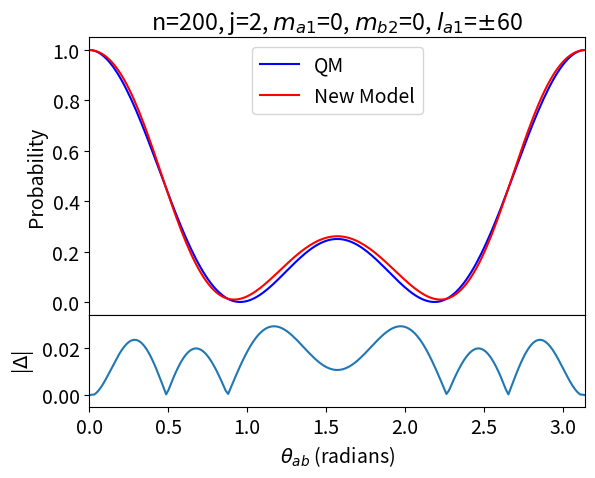

This chart was generated by the following Python code:
import scipy.special
import math
from math import factorial as mf
import numpy as np
import matplotlib.pyplot as plt



# This program generates probability distributions over theta_ab for any choice of n, j, m_a1, m_b2, and possibly l_a1.
# It is not written for computational speed!

# Begin user Inputs:
# Note: computational time increases with increasing n, increasing j, and decreasing magnitude of m and l.
n = 200
j = 2
m_a1 = 0
m_b2 = 0

# Treat l_at as a nuisance variable (Increases computational time)?
s_l_a1 = False
# If false, l_a1 will be taken as an additional conditioning variable, which decreases computational time significantly.
l_a1 = 60        # If s_l_a1 = False, l_a1 must be chosen. This value must not exceed |(n/2)-j| in magnitude and |l_a1 - |(n/2)-j|| must be an integer.
# End user inputs


# Handle errors in choosing l_a1
error = False
# Check l_a1
if not s_l_a1:
    if not abs(l_a1 - n/2 - j)%1==0 or abs(l_a1) > abs(n/2 - j):
        error = True
        print('Choice of l_a1 is invalid!')


# Define quantum numbers in terms of counts:
# Columns: [AA,AB,BA,BB,CC,CD,DC,DD]
n_def = [1, 1, 1, 1, 1, 1, 1, 1]
j_def = [0, 0, 0, 0, 1/2, 1/2, 1/2, 1/2]
m_a1_def = [0, 0, 0, 0, 1/2, 1/2, -1/2, -1/2]
m_b2_def = [0, 0, 0, 0, 1/2, -1/2, 1/2, -1/2]
l_a1_def = [1/2, 1/2, -1/2, -1/2, 0, 0, 0, 0]
l_b2_def = [1/2, -1/2, 1/2, -1/2, 0, 0, 0, 0]
b_map_def = [0, 1, 1, 0, 0, 1, 1, 0]
DD_def = [0, 0, 0, 0, 0, 0, 0, 1]

# We use DD rather than the path quantum number nu in this program because its range is simpler to define.
# The quantum number nu will be calculated before calculating Upsilon_a and Upsilon_b.
# With all other quantum numbers fixed, each unique choice of DD is equivalent to a unique choice of nu.

# Invert the quantum number matrix, which will be used to map from quantum numbers to counts
coefficient_array = np.linalg.inv(np.array([n_def, j_def, m_a1_def, m_b2_def, l_a1_def, l_b2_def, b_map_def, DD_def]))

# Calculate the cardinality of the ontic states in Alice's and Bob's contextual sets (\varepsilon).
def card_alice(counts_):
    # Count index: AA=0, AB=1, BA=2, BB=3, CC=4, CD=5, DC=6, DD=7

    # x = True bypasses numerical approximations used in scipy.special.factorial. This increases computational time.
    # x= False leads to numerical instabilities and overflow issues for large n (no longer ints)
    x = True

    # The base-4 counts associated with Alice's event
    A_a1 = counts_[0] + counts_[1]
    B_a1 = counts_[2] + counts_[3]
    C_a1 = counts_[4] + counts_[5]
    D_a1 = counts_[6] + counts_[7]

    # The factorials we will need
    n_a = scipy.special.factorial(A_a1, exact=x)
    n_b = scipy.special.factorial(B_a1, exact=x)
    n_c = scipy.special.factorial(C_a1, exact=x)
    n_d = scipy.special.factorial(D_a1, exact=x)
    d_aa = scipy.special.factorial(counts_[0], exact=x)
    d_ab = scipy.special.factorial(counts_[1], exact=x)
    d_ba = scipy.special.factorial(counts_[2], exact=x)
    d_bb = scipy.special.factorial(counts_[3], exact=x)
    d_cc = scipy.special.factorial(counts_[4], exact=x)
    d_cd = scipy.special.factorial(counts_[5], exact=x)
    d_dc = scipy.special.factorial(counts_[6], exact=x)
    d_dd = scipy.special.factorial(counts_[7], exact=x)

    # Calculating the cardinality of Alice's contextual set
    cardinality_alice = (n_a*n_b*n_c*n_d/(d_aa*d_ab*d_ba*d_bb*d_cc*d_cd*d_dc*d_dd))

    return cardinality_alice


def card_bob(counts_):
    # Count index: AA=0, AB=1, BA=2, BB=3, CC=4, CD=5, DC=6, DD=7

    # x = True bypasses numerical approximations used in scipy.special.factorial.
    # x= False leads to numerical instabilities and overflow issues for large n (no longer ints)
    x = True

    # The base-4 counts associated with Bob's event
    A_b2 = counts_[0] + counts_[2]
    B_b2 = counts_[1] + counts_[3]
    C_b2 = counts_[4] + counts_[6]
    D_b2 = counts_[5] + counts_[7]

    # The factorial we will need
    n_a = scipy.special.factorial(A_b2, exact=x)
    n_b = scipy.special.factorial(B_b2, exact=x)
    n_c = scipy.special.factorial(C_b2, exact=x)
    n_d = scipy.special.factorial(D_b2, exact=x)
    d_aa = scipy.special.factorial(counts_[0], exact=x)
    d_ab = scipy.special.factorial(counts_[1], exact=x)
    d_ba = scipy.special.factorial(counts_[2], exact=x)
    d_bb = scipy.special.factorial(counts_[3], exact=x)
    d_cc = scipy.special.factorial(counts_[4], exact=x)
    d_cd = scipy.special.factorial(counts_[5], exact=x)
    d_dc = scipy.special.factorial(counts_[6], exact=x)
    d_dd = scipy.special.factorial(counts_[7], exact=x)

    # Calculating the cardinality of Alice's contextual set
    cardinality_bob = (n_a*n_b*n_c*n_d/(d_aa*d_ab*d_ba*d_bb*d_cc*d_cd*d_dc*d_dd))
    return cardinality_bob


# This is Upsilon, where summation ranges for l_a1, l_b2, and nu_0_a1_b2 are determined through a guess and check method.
# Each possible combination of these quantum numbers is considered, without taking into account their interdependence.
# This speeds up development time when considering different choices of quantum numbers, but drastically increases computational time.
# The vast majority of trials end in error.
def ontic_state_count(n_, j_, m_a1_, m_b2_, l_a1_, bmap_, s_l_a1_, coefficient_array_):

    # Initialize the ontic state count
    ontic_state_count_ = 0

    # Check to see if we should sum over all values of l_a1
    if s_l_a1_:
        # Define l_a1 range
        l_a1_range_ = np.arange(-(n_ / 2 - j_), (n_ / 2 - j_) + 1, 1)
    else:
        # Define l_a1 range
        l_a1_range_ = np.array([l_a1_])

    # Define the range for l_b2
    l_b2_range_ = np.arange(-(n_ / 2 - j_), (n_ / 2 - j_) + 1, 1)

    # Sum over l_a1 and l_b2
    for i_a in range(len(l_a1_range_)):
        for i_b in range(len(l_b2_range_)):

            # Define DD range
            DD_range_ = np.arange(0, min(j_ - m_a1_, j_ - m_b2_) + 1, 1)

            # Define array to store quantum numbers (to be used with the coefficient array to calculate counts)
            q_number_array = np.ndarray(shape=(8, 8))

            # Define the count array to store the counts associated with each set of quantum numbers
            count_array = []

            # Sum over the path degree of freedom
            for k in range(len(DD_range_)):

                # Fill the quantum number array
                q_number_array[:] = n_, j_, m_a1_, m_b2_, l_a1_range_[i_a], l_b2_range_[i_b], bmap_, DD_range_[k]

                # Calculate the associated counts using the inverted matrix calculated earlier
                count_array.append(np.sum(q_number_array * coefficient_array_, 1))

            # Make sure the count array is valid. This is where we deal with invalid combinations of quantum numbers.
            count_array = np.asarray(count_array)
            count_array_groomed = []

            # Identify situations in which some error has prevented a single set of counts from being defined.
            if len(count_array) > 0:

                # Identify the invalid entries in the count array.
                # Inner condition 1 requires that each count is greater than 0
                # Inner condition 2 requires that each count is an integer
                # If both conditions are met for all 8 counts, the outer condition is met.
                mask = np.where(np.sum(np.where((count_array >= 0) & (count_array % 1 == 0), 1, 0), 1) == 8, 1, 0)

                # Fill a new array with only the sets of counts that were determined to be valid.
                for t in range(len(mask)):
                    if mask[t] == 1:
                        count_array_groomed.append(count_array[t])

                # Identify situations in which there are no valid sets of counts
                if len(count_array_groomed) > 0:
                    count_array_groomed = np.asarray(count_array_groomed, dtype=int)
                    
                    # Define range to iterate over
                    sum_range = len(count_array_groomed)
                    
                    # Calculate the path quantum number nu_0_a1_b2 and the contextual set cardinalities for all valid sets of counts
                    # Initialize Upsilon_a and Upsilon_b
                    Upsilon_a = 0
                    Upsilon_b = 0
                    nu_0_a1_b2 = []
                    for i in range(sum_range):
                        # Calculate the path quantum number
                        nu_0_a1_b2.append((count_array_groomed[i, 0] + count_array_groomed[i, 3] + count_array_groomed[i, 5] + count_array_groomed[i, 6]) / 4)
                        # Calculate the interference term, where the first path quantum number in the array is always the reference value.
                        sign = (-1)**(nu_0_a1_b2[0]-nu_0_a1_b2[i])
                        # Calculate Alice's and Bob's contextual set cardinality and include it in the alternating sums for Upsilon_a and Upsilon_b
                        Upsilon_a += card_alice(count_array_groomed[i])*sign
                        Upsilon_b += card_bob(count_array_groomed[i])*sign

                    # Calculate the product of Upsilon_a and Upsilon_b (i.e. the "Born rule")
                    ontic_state_count_ += Upsilon_a*Upsilon_b

    return ontic_state_count_


# Calculates the probability distribution as a function of theta_ab in the new model
def prob_ssg(n_, j_, m_a1_, m_b2_, l_a1_, s_l_a1_, coefficient_array_):
    # Define arrays that will store data
    probability_data = []
    theta_data = []

    wigner_y_data = []
    wigner_x_data = []

    diff_data = []

    # Initialize b_map at 0
    # b_map is proportional to theta_ab
    bmap_ = 0

    # Sum over all values of b_map, from 0 to n
    while bmap_ <= n_:
        # Print the current value of b_map/n so the user can track progress
        print("B_map= ", bmap_, "/", n)

        # Define the allowed range of m_b2, given n, j, m_a1, and theta_ab (b_map)
        # This is more complicated than simply -j<=m_b2<=j because of the discrete nature of rotation in this model.
        # Note that we could just sum over the full range and invalid quantities would return 0.
        m_b2_min = -j_ + max(0, int(j_ + m_a1_ - bmap_)) + max(0, int(bmap_ - int(2 * (n_/2 - j_)) - j_ - m_a1_))
        m_b2_max = j_ - max(0, int(j_ - m_a1_ - bmap_)) - max(0, int(bmap_ - int(2 * (n_/2 - j_)) - j_ + m_a1_))
        m_b2_range_ = np.arange(m_b2_min, m_b2_max + 1, 1)

        # Initialize the numerator and denominator of our probability calculation
        num = 0
        den = 0

        # Iterate over all allowed values of m_b2
        for q in range(len(m_b2_range_)):
            # Count ontic states
            temp_count = ontic_state_count(n_, j_, m_a1_, m_b2_range_[q], l_a1_, bmap_, s_l_a1_, coefficient_array_)

            # Check to see if the current value of m_b2 is the one the user is interested in.
            # If True, then this count contributes to num and den, if not, it only contributes to den.
            if m_b2_range_[q] == m_b2_:
                num += temp_count
                den += num
            else:
                den += temp_count

        # Verify that something has not gone wrong, leading to den=0.
        # This can happen if the conditioning variables are incompatible with each other.
        if not den == 0:
            # Calculate the probability in the new model
            # print(num)
            # print(den)
            temp_p = num/den

            # Calculate theta
            theta_ = bmap_*math.pi/n_

            # Calculate the probability in QM
            temp_w = wigner_formula(j_, m_a1_, m_b2_, theta_)

            # Record the data for plots
            probability_data.append(temp_p)
            theta_data.append(theta_)
            wigner_y_data.append(temp_w)
            wigner_x_data.append(theta_)

            # Calculate and record the difference between QM and the new model
            diff_data.append(abs(float(temp_p)-temp_w))

        # Advance to the next theta
        bmap_ += 1
    return wigner_x_data, wigner_y_data, theta_data, probability_data, diff_data


# Calculates the probability distribution as a function of theta_ab in QM
def wigner_formula(j_, m_, mp_, theta_):
    # This expression is given in Sakurai (Wigner formula)
    # The conditions are in place to ensure none of the combinatorial arguments become negative.
    q_min = max(0, m_ - mp_)
    q_max = min(j_ - mp_, j_ + m_)
    q = q_min
    wigner = 0

    while q <= q_max:
        if j_ + m_ - q >= 0:
            if q >= 0:
                if mp_ - m_ + q >= 0:
                    if j_ - mp_ - q >= 0:
                        term_1 = mf(j_ + m_) * mf(j_ - m_) * mf(j_ + mp_) * mf(j_ - mp_)
                        term_2 = mf(j_ + m_ - q) * mf(q) * mf(mp_ - m_ + q) * mf(j_ - mp_ - q)
                        term_3 = (math.cos(theta_ / 2) ** (2 * j_ + m_ - mp_ - 2 * q)) * (
                                    math.sin(theta_ / 2) ** (mp_ - m_ + 2 * q))
                        wigner += ((-1) ** (mp_ - m_ + q)) * (math.sqrt(term_1) / term_2) * term_3
        q += 1
    # We then square the result to obtain a probability (Born rule)
    return wigner ** 2


# Execute the calculation and generate plot
if not error:
    data = prob_ssg(n, j, m_a1, m_b2, l_a1, s_l_a1, coefficient_array)


    # Generate plots
    plt.rcParams.update({'font.size': 14})
    fig, axs = plt.subplots(2, 1, gridspec_kw={'height_ratios': [3, 1]}, sharex='all')
    fig.subplots_adjust(hspace=.00)
    axs[0].plot(data[0], data[1], c="blue", label="QM")
    axs[0].plot(data[2], data[3], c="red", label='New Model')
    plot_title_N_l_a1 = "n="+str(n)+r", j="+str(j)+r", $m_{a1}$="+str(m_a1)+r", $m_{b2}$="+str(m_b2)
    plot_title_Y_l_a1 = "n="+str(n)+r", j="+str(j)+r", $m_{a1}$="+str(m_a1)+r", $m_{b2}$="+str(m_b2)+r", $l_{a1}$=$\pm$"+str(abs(l_a1))

    if s_l_a1:
        plot_title = plot_title_N_l_a1

    else:
        plot_title = plot_title_Y_l_a1

    axs[0].set(ylabel='Probability', title=plot_title)
    axs[0].set_ylim(-0.05, 1.05)
    axs[0].legend()

    axs[1].plot(data[0], data[4])
    axs[1].set(xlabel=r'$\theta_{ab}$ (radians)', ylabel=r'|$\Delta$|')
    axs[1].set_xlim(0, math.pi)
    axs[1].set_ylim(-0.005, max(data[4])+.005)

    plt.show()
